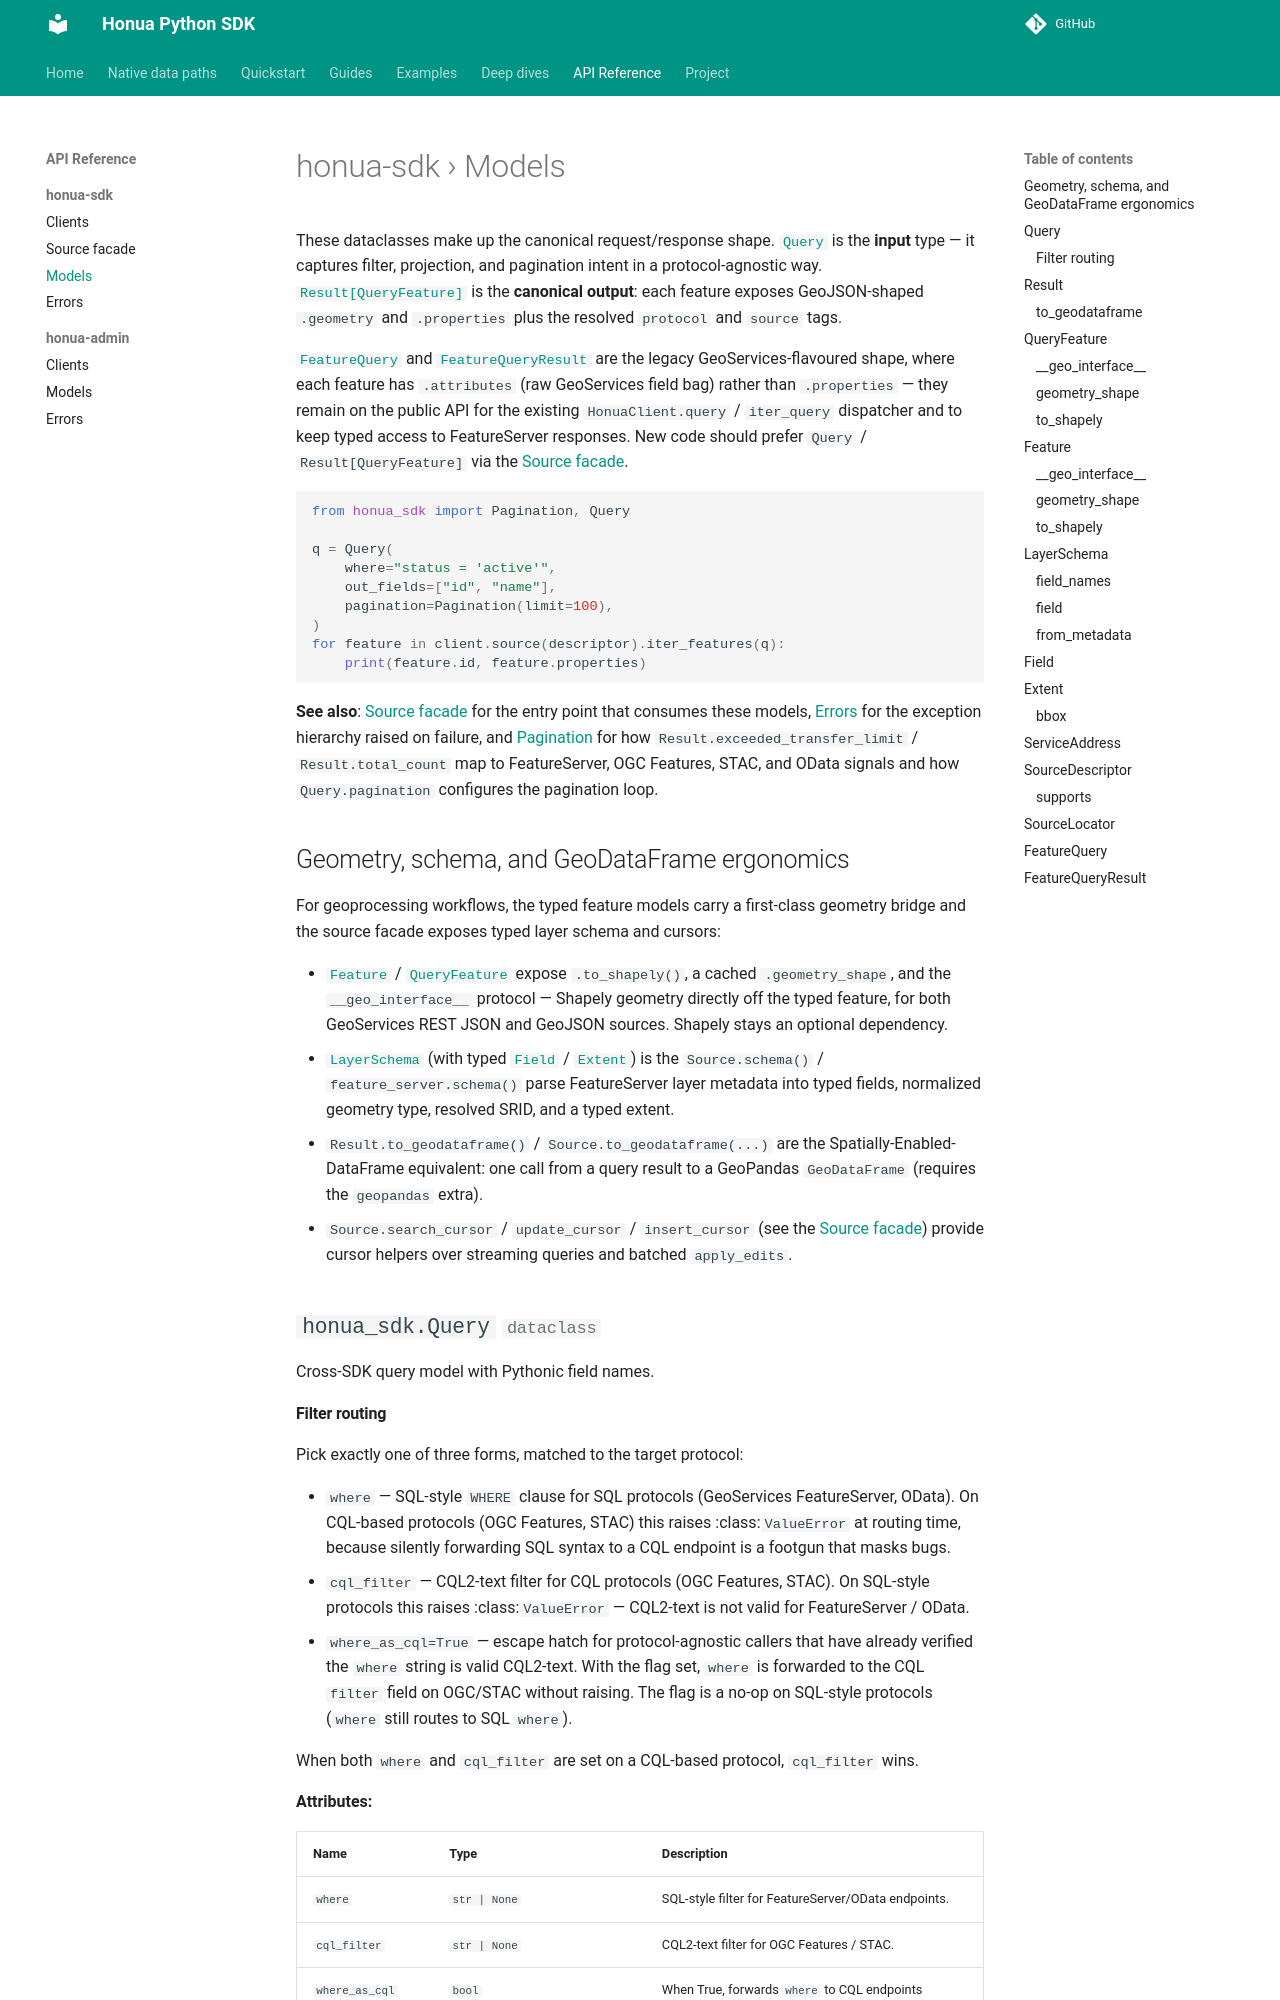

repository: honua-io/honua-sdk-python · page: latest/reference/honua-sdk/models/index.html · generator: mkdocs

---
type: reference
title: "honua-sdk models"
description: "Generated API reference for the request and result types the data-plane client exchanges."
resource: "https://pypi.org/project/honua-sdk/"
tags: [api-reference, models]
---
